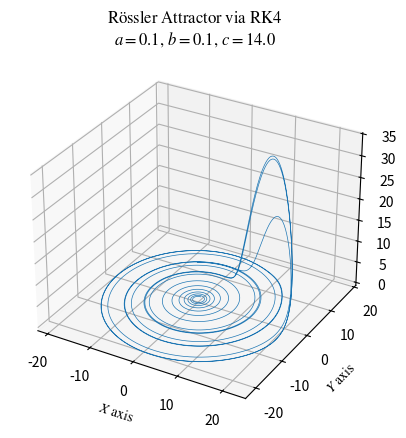

Write Python code to recreate this figure.
#Importing
import numpy as np
import matplotlib.pyplot as plt
plt.rcParams["mathtext.fontset"] = 'stix'

#Parameters
xyz0 = (0., 1., 0.) #Initial value tuple (x0, y0, z0)
a = 0.1
b = 0.1
c = 14

#Graph settings (Mostly title)
elev = 30
azim = -60
name = "Rössler\ Attractor" #Add the \[space] for any spaces
var1 = 'a' #System variable names; use matplotlib mathtext for these
var2 = 'b' #e.g \alpha for alpha
var3 = 'c' #Fractions can also be used
title = ((r'$\mathrm{%s\ via\ RK4}$' % (name)) + "\n" +  r'$a = %.1f,\/ b = %.1f,\/ c = %.1f $' % (a, b, c))

def diffeq(xyz: "3D Coordinate tuple; (x,y,z)") -> np.ndarray:
    x, y, z = xyz
    dx = -y - z
    dy = x + a*y
    dz = b + z*(x - c)
    return np.array([dx, dy, dz])

dt = 0.01 #h
t0 = 0
stepnum = 10000

points = np.empty((stepnum + 1, 3)) #1 more for initial value, and 3 for x, y, and z
time = [None] * (stepnum + 1) #Again, 1 more for initial value
points[0] = xyz0
time[0]
for n in range(stepnum): #RK4 implementation
    pn, tn = points[n], time[n]
    k1 = diffeq(pn)
    k2 = diffeq(pn + (dt * k1) / 2)
    k3 = diffeq(pn + (dt * k2) / 2)
    k4 = diffeq(pn + dt*k3)
    points[n+1] = pn + (1/6)*(k1 + 2*k2 + 2*k3 + k4)*dt
    continue

#And now onto the best part, plotting!
ax = plt.figure().add_subplot(projection='3d')
ax.plot(*points.T, lw=.5) #Transpose the axes to actually access our coordinates
ax.view_init(elev=elev, azim=azim)
ax.set_xlabel(r'$X\mathrm{\ axis}$')
ax.set_ylabel(r'$Y\mathrm{\ axis}$')
ax.set_zlabel(r'$Z\mathrm{\ axis}$')
ax.set_title(title)
plt.show()
